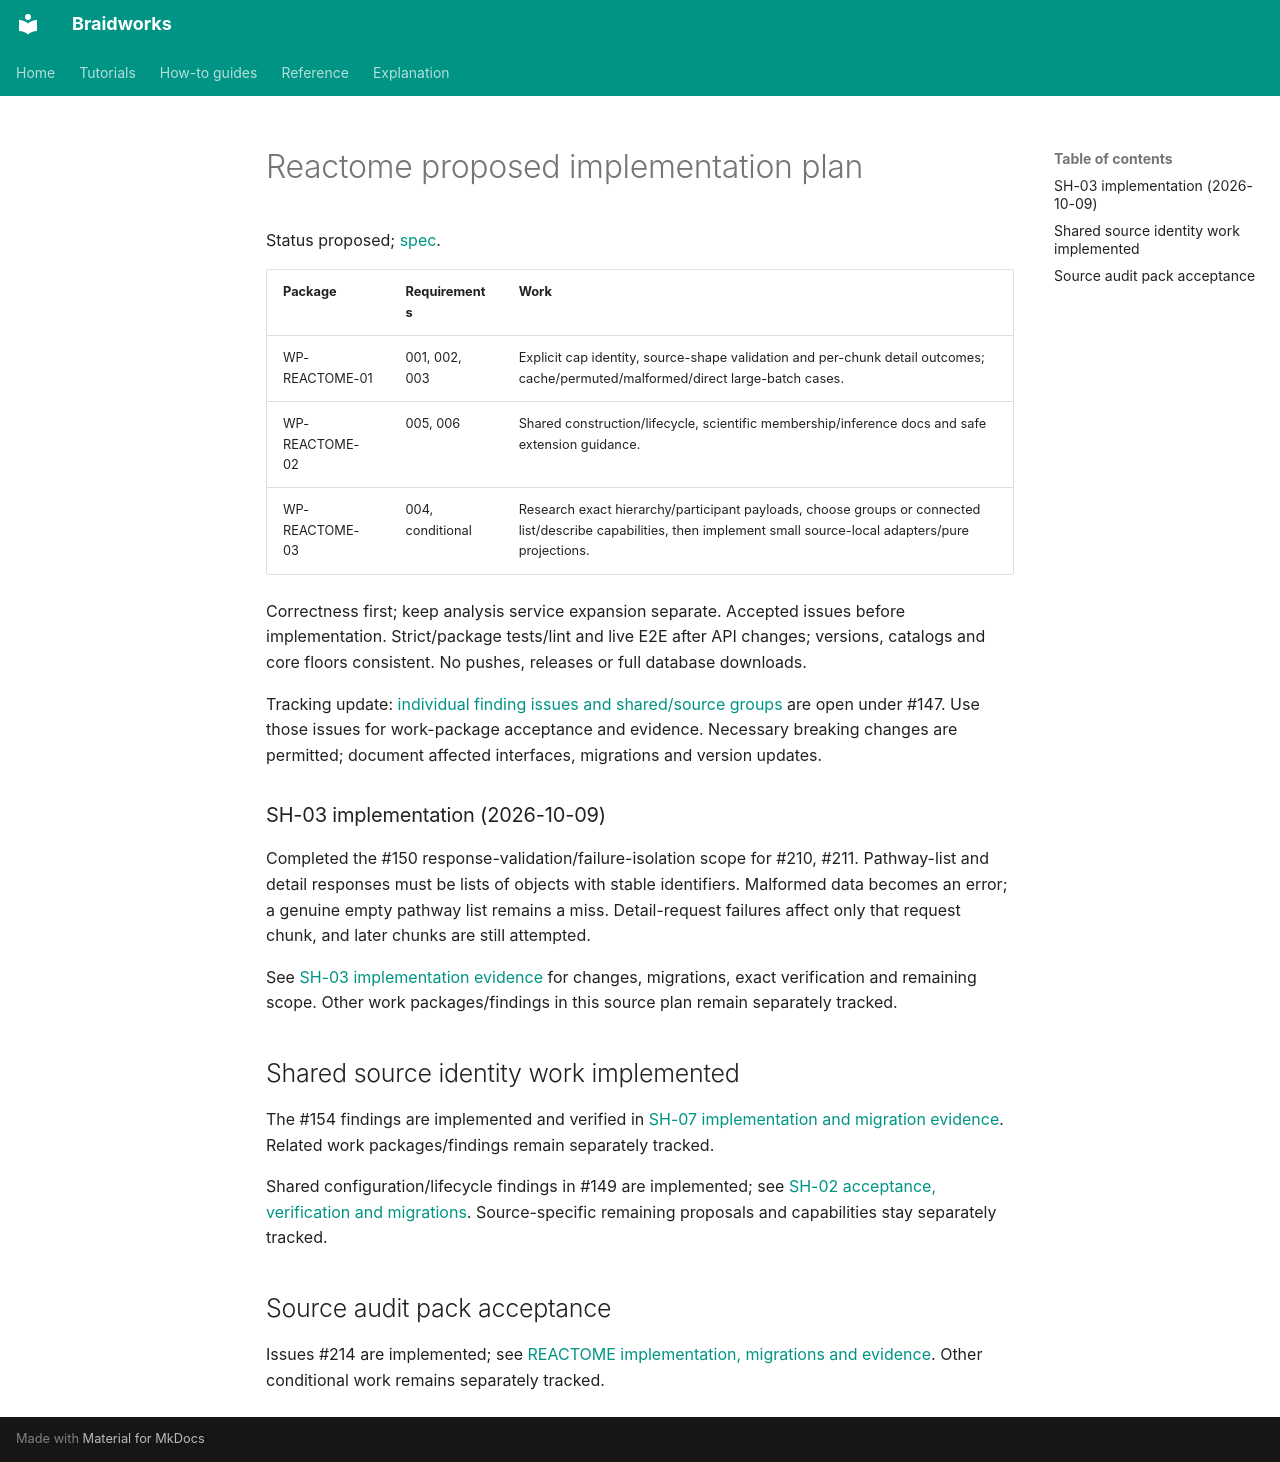

repository: rafaelmdc/braidworks · page: audits/weavers/reactome.plan/index.html · generator: mkdocs

# Reactome proposed implementation plan

Status proposed; [spec](reactome.spec.md).

| Package | Requirements | Work |
|---|---|---|
| WP-REACTOME-01 | 001, 002, 003 | Explicit cap identity, source-shape validation and per-chunk detail outcomes; cache/permuted/malformed/direct large-batch cases. |
| WP-REACTOME-02 | 005, 006 | Shared construction/lifecycle, scientific membership/inference docs and safe extension guidance. |
| WP-REACTOME-03 | 004, conditional | Research exact hierarchy/participant payloads, choose groups or connected list/describe capabilities, then implement small source-local adapters/pure projections. |

Correctness first; keep analysis service expansion separate. Accepted issues before
implementation. Strict/package tests/lint and live E2E after API changes; versions,
catalogs and core floors consistent. No pushes, releases or full database downloads.

Tracking update: [individual finding issues and shared/source groups](issue-hierarchy.md)
are open under #147. Use those issues for work-package acceptance and evidence. Necessary
breaking changes are permitted; document affected interfaces, migrations and version updates.


### SH-03 implementation (2026-10-09)

Completed the #150 response-validation/failure-isolation scope for #210, #211. Pathway-list and detail responses must be lists of objects with stable identifiers. Malformed data becomes an error; a genuine empty pathway list remains a miss. Detail-request failures affect only that request chunk, and later chunks are still attempted.

See [SH-03 implementation evidence](SH-03.implementation.md) for changes, migrations, exact verification and remaining scope. Other work packages/findings in this source plan remain separately tracked.

## Shared source identity work implemented

The #154 findings are implemented and verified in
[SH-07 implementation and migration evidence](SH-07.implementation.md).
Related work packages/findings remain separately tracked.

Shared configuration/lifecycle findings in #149 are implemented; see
[SH-02 acceptance, verification and migrations](SH-02.implementation.md).
Source-specific remaining proposals and capabilities stay separately tracked.

## Source audit pack acceptance

Issues #214 are implemented; see [REACTOME implementation, migrations and evidence](SRC-REACTOME.implementation.md). Other conditional work remains separately tracked.
